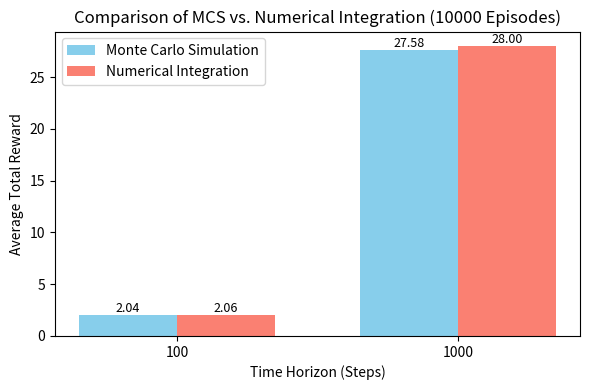

Write the Python code that produced this figure.
import matplotlib.pyplot as plt

# Data
sample_sizes = [100, 1000]
mcs_results = [2.039348, 27.583280]
ni_results  = [2.062604, 28.004335]

# Set up bar width and positions
bar_width = 0.35
x_positions = range(len(sample_sizes))

# Create the plot
plt.figure(figsize=(6, 4))

# Plot MCS and NI bars
bars_mcs = plt.bar(
    [x - bar_width/2 for x in x_positions], 
    mcs_results, 
    width=bar_width, 
    label='Monte Carlo Simulation', 
    color='skyblue'
)
bars_ni = plt.bar(
    [x + bar_width/2 for x in x_positions], 
    ni_results, 
    width=bar_width, 
    label='Numerical Integration', 
    color='salmon'
)

# Customize the x-axis labels and ticks
plt.xticks(x_positions, sample_sizes)
plt.xlabel('Time Horizon (Steps)')
plt.ylabel('Average Total Reward')
plt.title('Comparison of MCS vs. Numerical Integration (10000 Episodes)')

# Add data labels on top of each MCS bar
for bar in bars_mcs:
    height = bar.get_height()
    plt.text(
        bar.get_x() + bar.get_width() / 2, 
        height, 
        f'{height:.2f}', 
        ha='center', 
        va='bottom', 
        fontsize=9
    )

# Add data labels on top of each NI bar
for bar in bars_ni:
    height = bar.get_height()
    plt.text(
        bar.get_x() + bar.get_width() / 2, 
        height, 
        f'{height:.2f}', 
        ha='center', 
        va='bottom', 
        fontsize=9
    )

# Show legend and display plot
plt.legend()
plt.tight_layout()
plt.show()
